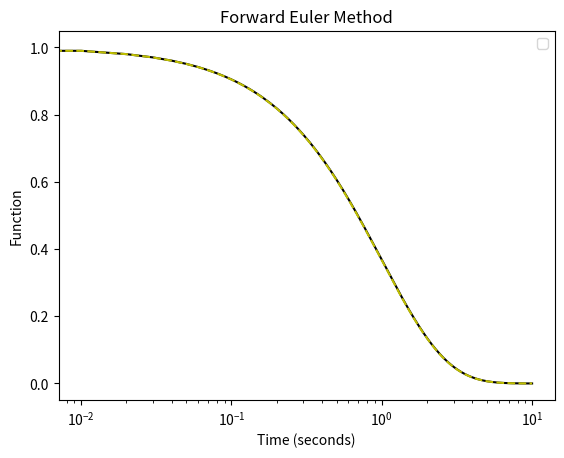
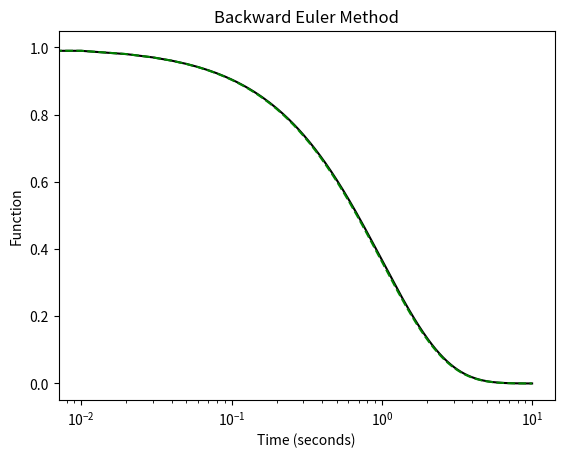

Write Python code to recreate these figures, in order. (Note: this script raises an exception after producing the figures.)
"""
Created on Wed Apr 18 13:10:39 2018

Updated 04/25/2018

[redacted]
"""

#import Python libraries
import numpy as np
import matplotlib.pyplot as plt

#%% Forward Euler Method for du/dt = -u

t_s = 0
t_e = 10
n = 1000
dT = ((t_e-t_s)/n)
u_fwd = np.zeros(n)
t = np.linspace(0, 10, num = n)
u_fwd[0] = 1

u_analytical = np.exp(-t)

for i in range(n-1):
    u_fwd[i+1] = -u_fwd[i]*dT+ u_fwd[i]

plt.figure()    
plt.semilogx(t, u_analytical, 'k-')
plt.semilogx(t, u_fwd, 'y--')
plt.xlabel('Time (seconds)')
plt.ylabel('Function')
plt.legend()
plt.title('Forward Euler Method')
plt.plot()

#%% Backward Euler Method for du/dt = -u

t_s = 0
t_e = 10
n = 1000
dT = ((t_e-t_s)/n)
u = np.empty(n)
t = np.empty(n)
u[0] = 1
t[0] = 0
u_old = u[0]
t_old = t[0]

for i in range(n-1):
    
    t_new = t_old + dT
    
    dsol = 0.1
    tol = 0.01
    
    while dsol > tol:
        u_new = u_old - (u[i]-u_old*dT-u_old)/(dT-1)
        dsol = np.abs(u_new-u_old)
        u_old = u_new
        
    t_old = t_new
    u[i+1] = u_new
    t[i+1] = t_new

plt.figure()    
plt.semilogx(t, u_analytical, 'k-')
plt.semilogx(t, u, 'g--')
plt.xlabel('Time (seconds)')
plt.ylabel('Function')
plt.title('Backward Euler Method')
plt.plot()

#%% Corrected Euler Method for du/dt = -u

f = lambda u, t: -u

(t, u_cor) = rk2(f, 0, 10, 1000, 1) 

plt.figure() 
plt.semilogx(t, u_analytical, 'k-')
plt.semilogx(t, u_cor, 'c--')
plt.xlabel('Time (seconds)')
plt.ylabel('Function')
plt.title('Corrected Euler Method')
plt.plot()

#%%

f = lambda u, t: -u

(t, u_4) = rk4(f, 0,10, 1000, 1)

plt.figure()
plt.semilogx(t, u_analytical, 'k-')
plt.semilogx(t, u_4, 'm--')
plt.xlabel('Time (seconds)')
plt.ylabel('Function')
plt.title('4th Order Runge-Kutta Method')
plt.plot()
